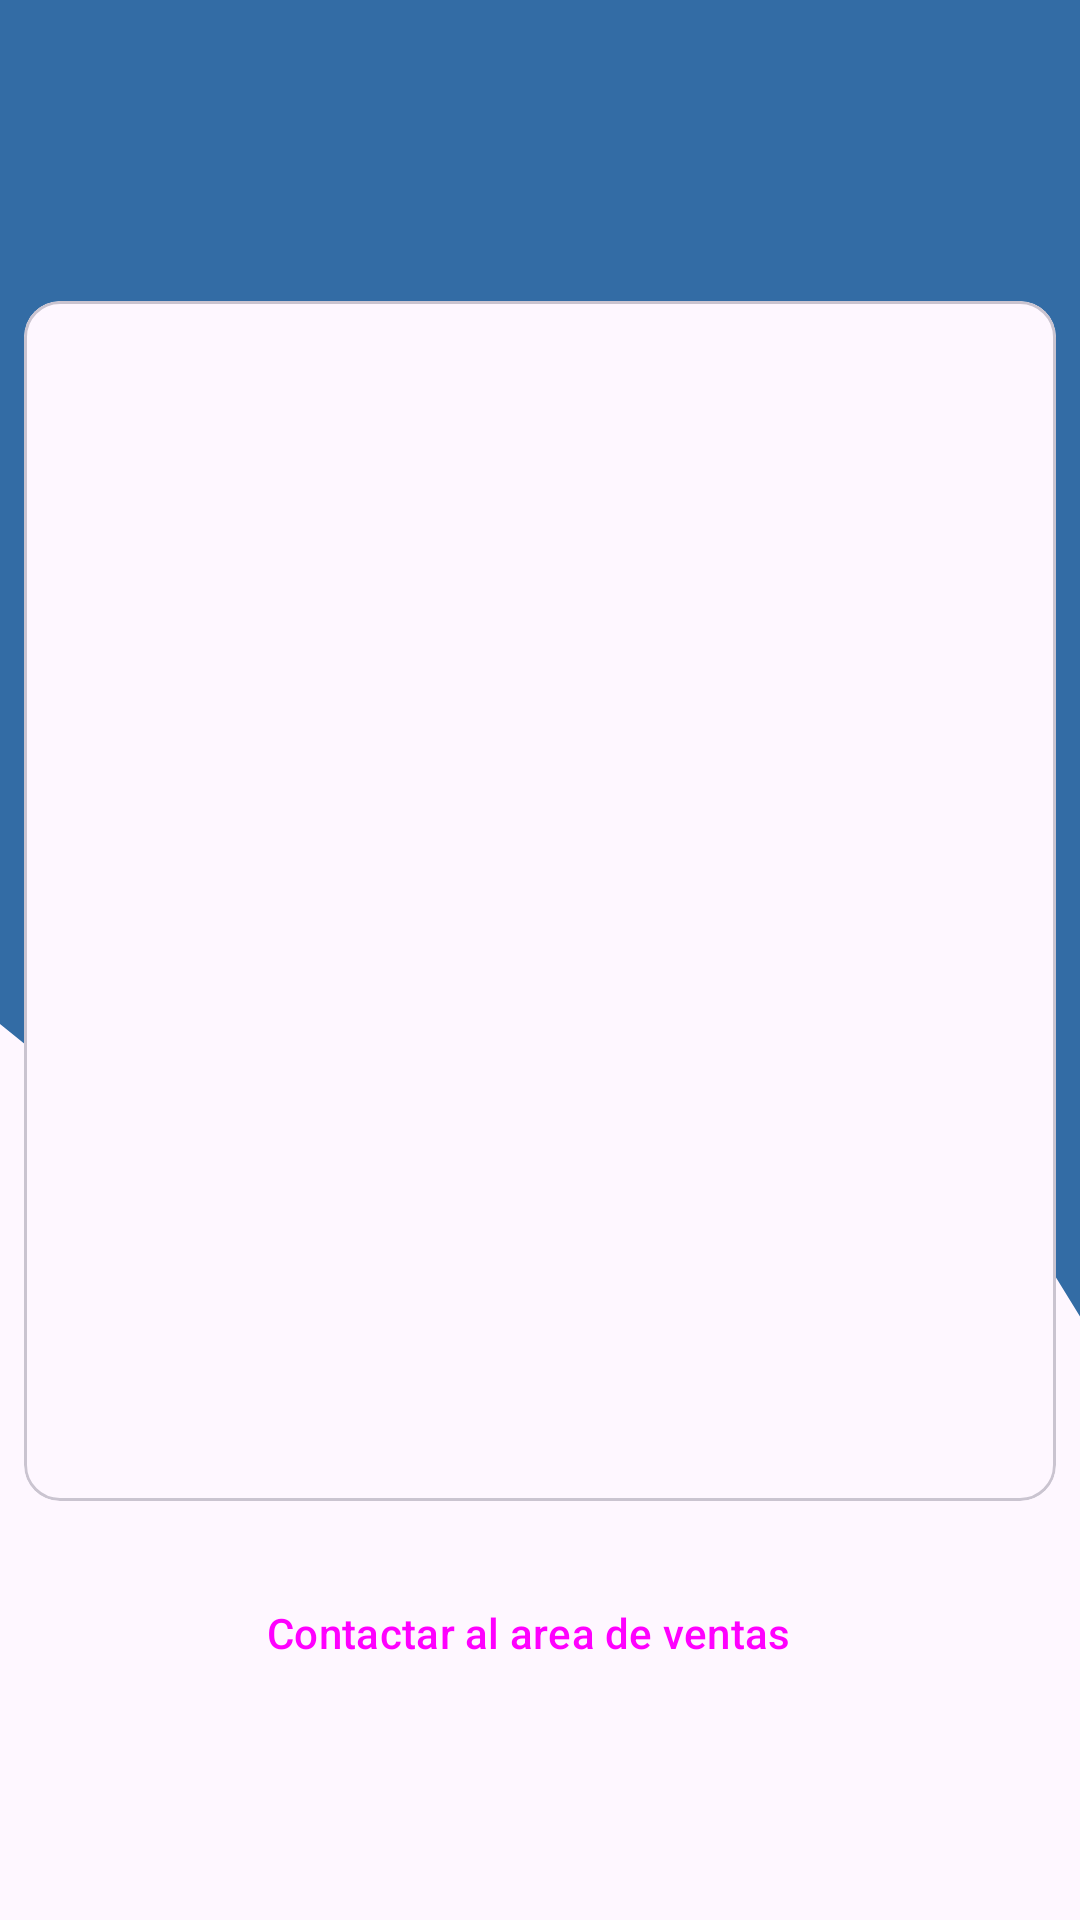

Write the Android layout XML for this screen, with the resource values it uses.
<!-- AndroidManifest.xml: application theme Theme.TrabajoFinalProyectoMarceloJara -->
<!-- res/layout/fragment_second.xml -->
<?xml version="1.0" encoding="utf-8"?>
<androidx.constraintlayout.widget.ConstraintLayout xmlns:android="http://schemas.android.com/apk/res/android"
    xmlns:app="http://schemas.android.com/apk/res-auto"
    xmlns:tools="http://schemas.android.com/tools"
    android:layout_width="match_parent"
    android:layout_height="match_parent"
    tools:context=".view.SecondFragment"
    android:background="@drawable/wave">

    <TextView
        android:id="@+id/txtName"
        android:layout_width="match_parent"
        android:layout_height="wrap_content"
        android:gravity="center"
        android:textSize="30sp"
        android:textStyle="bold"
        app:layout_constraintEnd_toEndOf="parent"
        app:layout_constraintStart_toStartOf="parent"
        app:layout_constraintTop_toTopOf="parent"
        android:layout_marginTop="30dp"
        android:textColor="@color/onSurface"
        />

    <com.google.android.material.card.MaterialCardView
        android:id="@+id/card"
        android:layout_width="match_parent"
        android:layout_height="wrap_content"
        android:layout_marginHorizontal="8dp"
        app:layout_constraintTop_toBottomOf="@id/txtName"
        android:layout_marginTop="30dp"
        >

        <LinearLayout
            android:id="@+id/linearLayout"
            android:layout_width="match_parent"
            android:layout_height="400dp"
            android:orientation="horizontal"
            app:layout_constraintEnd_toEndOf="parent"
            app:layout_constraintTop_toBottomOf="@+id/txtName"
            >

            <ImageView
                android:id="@+id/imgDetail"
                android:layout_width="245dp"
                android:layout_height="match_parent"
                android:contentDescription="@string/shoesimage"
                />

            <LinearLayout
                android:layout_width="match_parent"
                android:layout_height="match_parent"
                android:orientation="vertical"
                android:gravity="center">

                <TextView
                    android:id="@+id/txtBrand"
                    android:layout_width="match_parent"
                    android:layout_height="wrap_content"
                    android:gravity="center"
                    android:textSize="20sp"
                    android:textStyle="bold"
                    android:layout_marginTop="8dp"
                    />

                <TextView
                    android:id="@+id/txtPrice"
                    android:layout_width="match_parent"
                    android:layout_height="wrap_content"
                    android:gravity="center"
                    android:textSize="25sp"
                    android:textStyle="bold"
                    android:layout_marginTop="8dp"
                   />

                <TextView
                    android:id="@+id/txtSize"
                    android:layout_width="match_parent"
                    android:layout_height="wrap_content"
                    android:gravity="center"
                    android:layout_marginTop="8dp"
                    android:textSize="18sp"

                    />

                <TextView
                    android:id="@+id/txtDelivery"
                    android:layout_width="match_parent"
                    android:layout_height="wrap_content"
                    android:gravity="center"
                    android:layout_marginTop="8dp"
                    android:textSize="16sp"
                    android:textStyle="italic"
                    />

                <TextView
                    android:id="@+id/txtColors"
                    android:layout_width="match_parent"
                    android:layout_height="wrap_content"
                    android:gravity="center"
                    android:layout_marginTop="8dp"
                    android:textSize="16sp"
                    android:textStyle="italic"
                    />

            </LinearLayout>

        </LinearLayout>
    </com.google.android.material.card.MaterialCardView>

    <Button
        android:id="@+id/btnMail"
        style="@style/Widget.Material3.Button.Icon"
        android:layout_width="wrap_content"
        android:layout_height="wrap_content"
        android:text="@string/contactar_area_de_ventas"
        app:layout_constraintEnd_toEndOf="parent"
        app:layout_constraintStart_toStartOf="parent"
        app:layout_constraintTop_toBottomOf="@+id/card"
        android:layout_marginTop="20dp"
        app:icon="@android:drawable/ic_dialog_email"
        android:backgroundTint="@color/secondaryVariant"
       />


</androidx.constraintlayout.widget.ConstraintLayout>
<!-- resources referenced by this layout -->
<resources>
  <color name="onSurface">#FFFFFF</color>
  <color name="secondaryVariant">#E8BE62</color>
  <!-- drawable wave (drawable) -->
  <vector xmlns:android="http://schemas.android.com/apk/res/android"
      android:width="1440dp"
      android:height="220dp"
      android:viewportWidth="1440"
      android:viewportHeight="420">
    <path
        android:pathData="M0,224L40,229.3C80,235 160,245 240,234.7C320,224 400,192 480,202.7C560,213 640,267 720,256C800,245 880,171 960,154.7C1040,139 1120,181 1200,213.3C1280,245 1360,267 1400,277.3L1440,288L1440,0L1400,0C1360,0 1280,0 1200,0C1120,0 1040,0 960,0C880,0 800,0 720,0C640,0 560,0 480,0C400,0 320,0 240,0C160,0 80,0 40,0L0,0Z"
        android:fillColor="#336ca5"/>
  </vector>
  <string name="contactar_area_de_ventas">Contactar al area de ventas</string>
  <string name="shoesimage">shoesImage</string>
  <style name="Theme.TrabajoFinalProyectoMarceloJara" parent="Base.Theme.TrabajoFinalProyectoMarceloJara" />
  <style name="Base.Theme.TrabajoFinalProyectoMarceloJara" parent="Theme.Material3.DayNight.NoActionBar">
          
          
      </style>
</resources>
